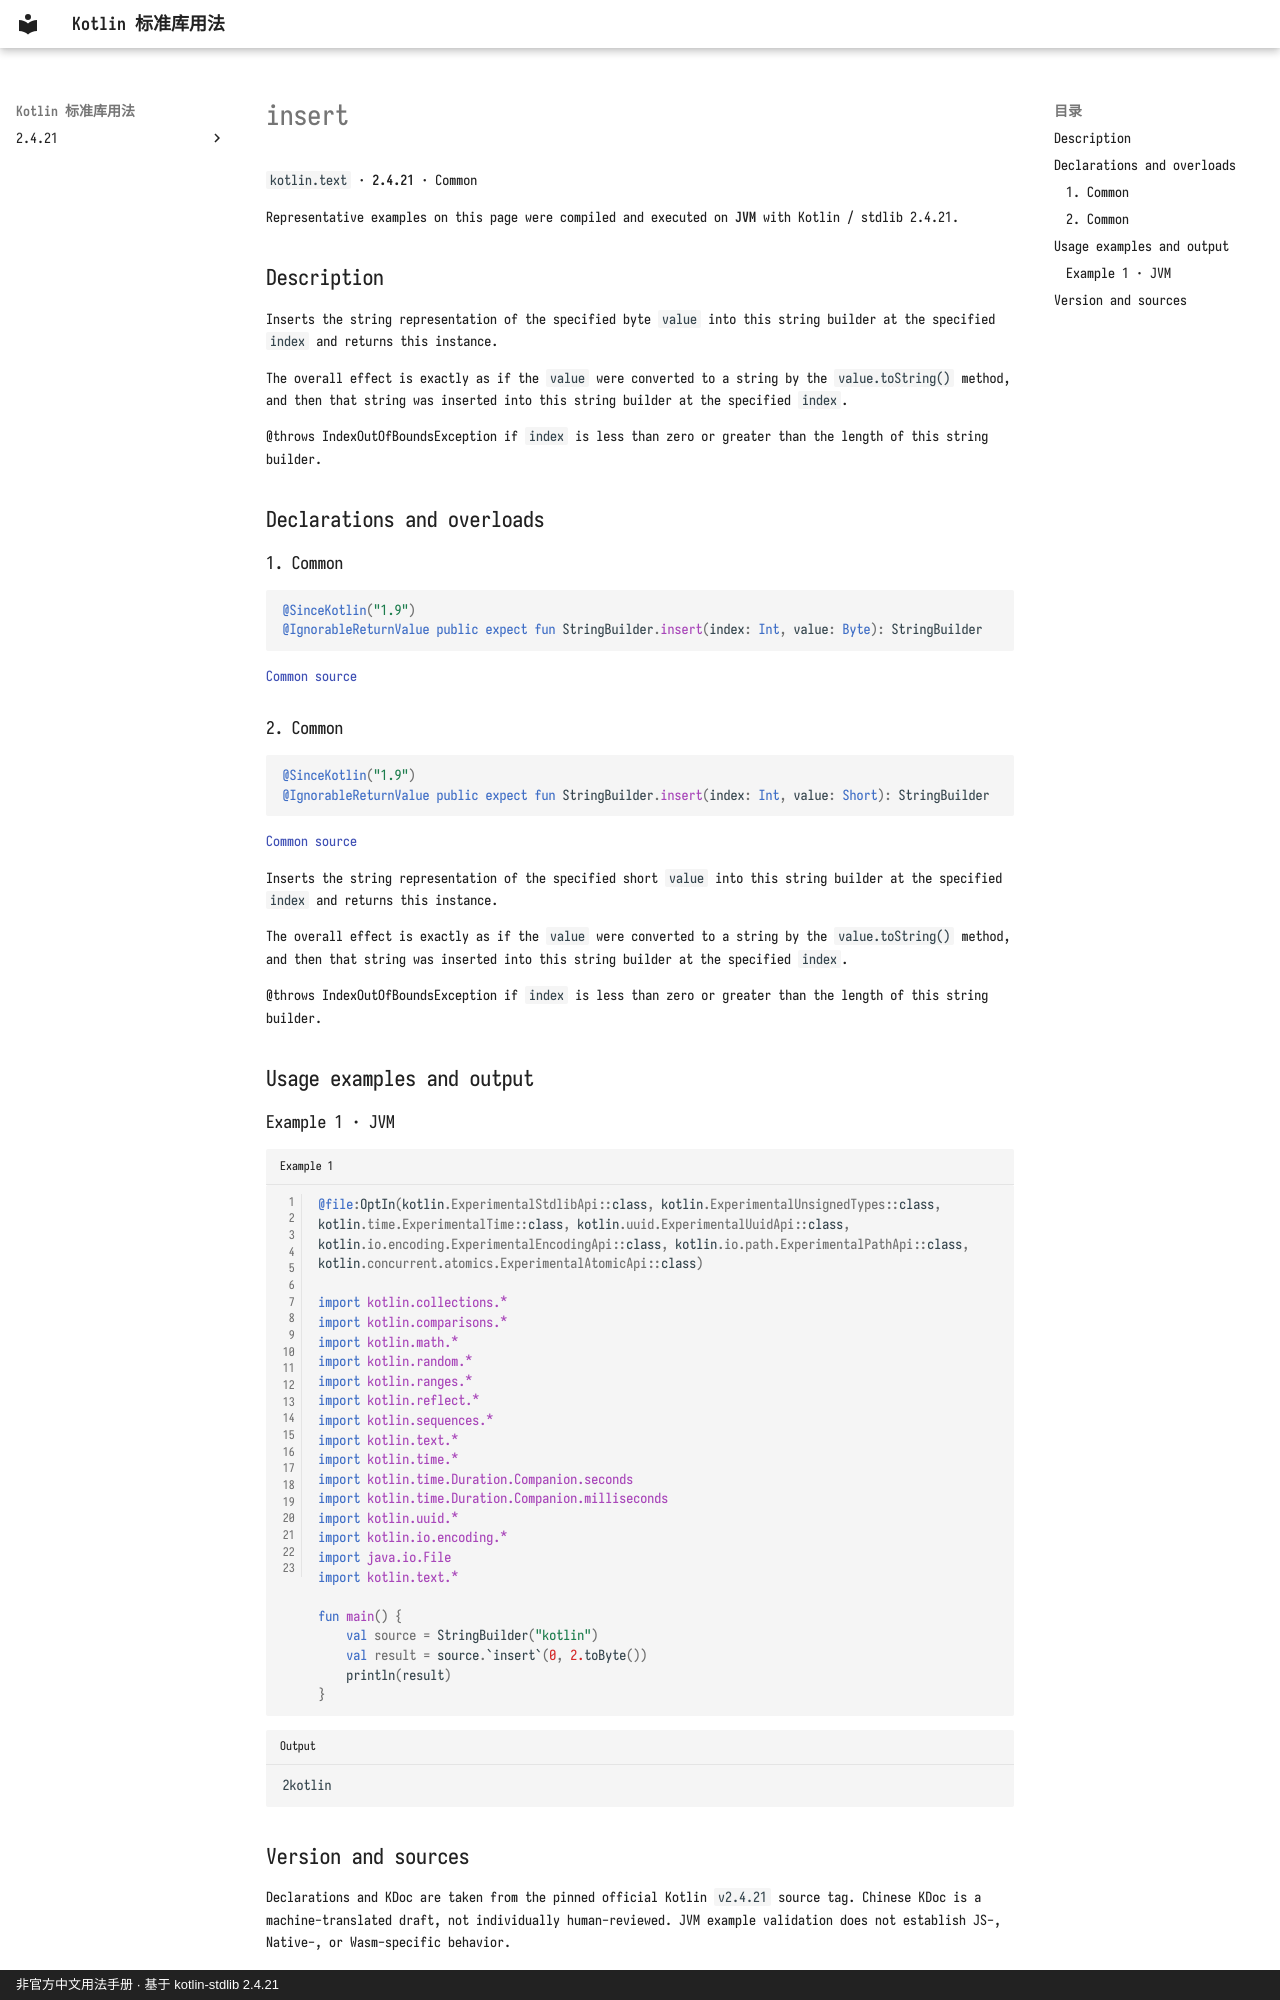

repository: oooooooko/kotlin-stdlib-docs · page: en/api/kotlin.text/insert--1e22560c/index.html · generator: mkdocs · copyright: 非官方中文用法手册 · 基于 kotlin-stdlib 2.4.21

# insert

`kotlin.text` · **2.4.21** · Common

Representative examples on this page were compiled and executed on **JVM** with Kotlin / stdlib 2.4.21.

## Description

Inserts the string representation of the specified byte `value` into this string builder at the specified `index` and returns this instance.

The overall effect is exactly as if the `value` were converted to a string by the `value.toString()` method,
and then that string was inserted into this string builder at the specified `index`.

@throws IndexOutOfBoundsException if `index` is less than zero or greater than the length of this string builder.

## Declarations and overloads

### 1. Common

```kotlin
@SinceKotlin("1.9")
@IgnorableReturnValue public expect fun StringBuilder.insert(index: Int, value: Byte): StringBuilder
```

[Common source](https://github.com/JetBrains/kotlin/blob/v2.4.21/libraries/stdlib/src/kotlin/text/StringBuilder.kt#L345)

### 2. Common

```kotlin
@SinceKotlin("1.9")
@IgnorableReturnValue public expect fun StringBuilder.insert(index: Int, value: Short): StringBuilder
```

[Common source](https://github.com/JetBrains/kotlin/blob/v2.4.21/libraries/stdlib/src/kotlin/text/StringBuilder.kt#L356)

Inserts the string representation of the specified short `value` into this string builder at the specified `index` and returns this instance.

The overall effect is exactly as if the `value` were converted to a string by the `value.toString()` method,
and then that string was inserted into this string builder at the specified `index`.

@throws IndexOutOfBoundsException if `index` is less than zero or greater than the length of this string builder.

## Usage examples and output

### Example 1 · JVM

```kotlin title="Example 1" linenums="1"
@file:OptIn(kotlin.ExperimentalStdlibApi::class, kotlin.ExperimentalUnsignedTypes::class, kotlin.time.ExperimentalTime::class, kotlin.uuid.ExperimentalUuidApi::class, kotlin.io.encoding.ExperimentalEncodingApi::class, kotlin.io.path.ExperimentalPathApi::class, kotlin.concurrent.atomics.ExperimentalAtomicApi::class)

import kotlin.collections.*
import kotlin.comparisons.*
import kotlin.math.*
import kotlin.random.*
import kotlin.ranges.*
import kotlin.reflect.*
import kotlin.sequences.*
import kotlin.text.*
import kotlin.time.*
import kotlin.time.Duration.Companion.seconds
import kotlin.time.Duration.Companion.milliseconds
import kotlin.uuid.*
import kotlin.io.encoding.*
import java.io.File
import kotlin.text.*

fun main() {
    val source = StringBuilder("kotlin")
    val result = source.`insert`(0, 2.toByte())
    println(result)
}
```

```text title="Output"
2kotlin
```
